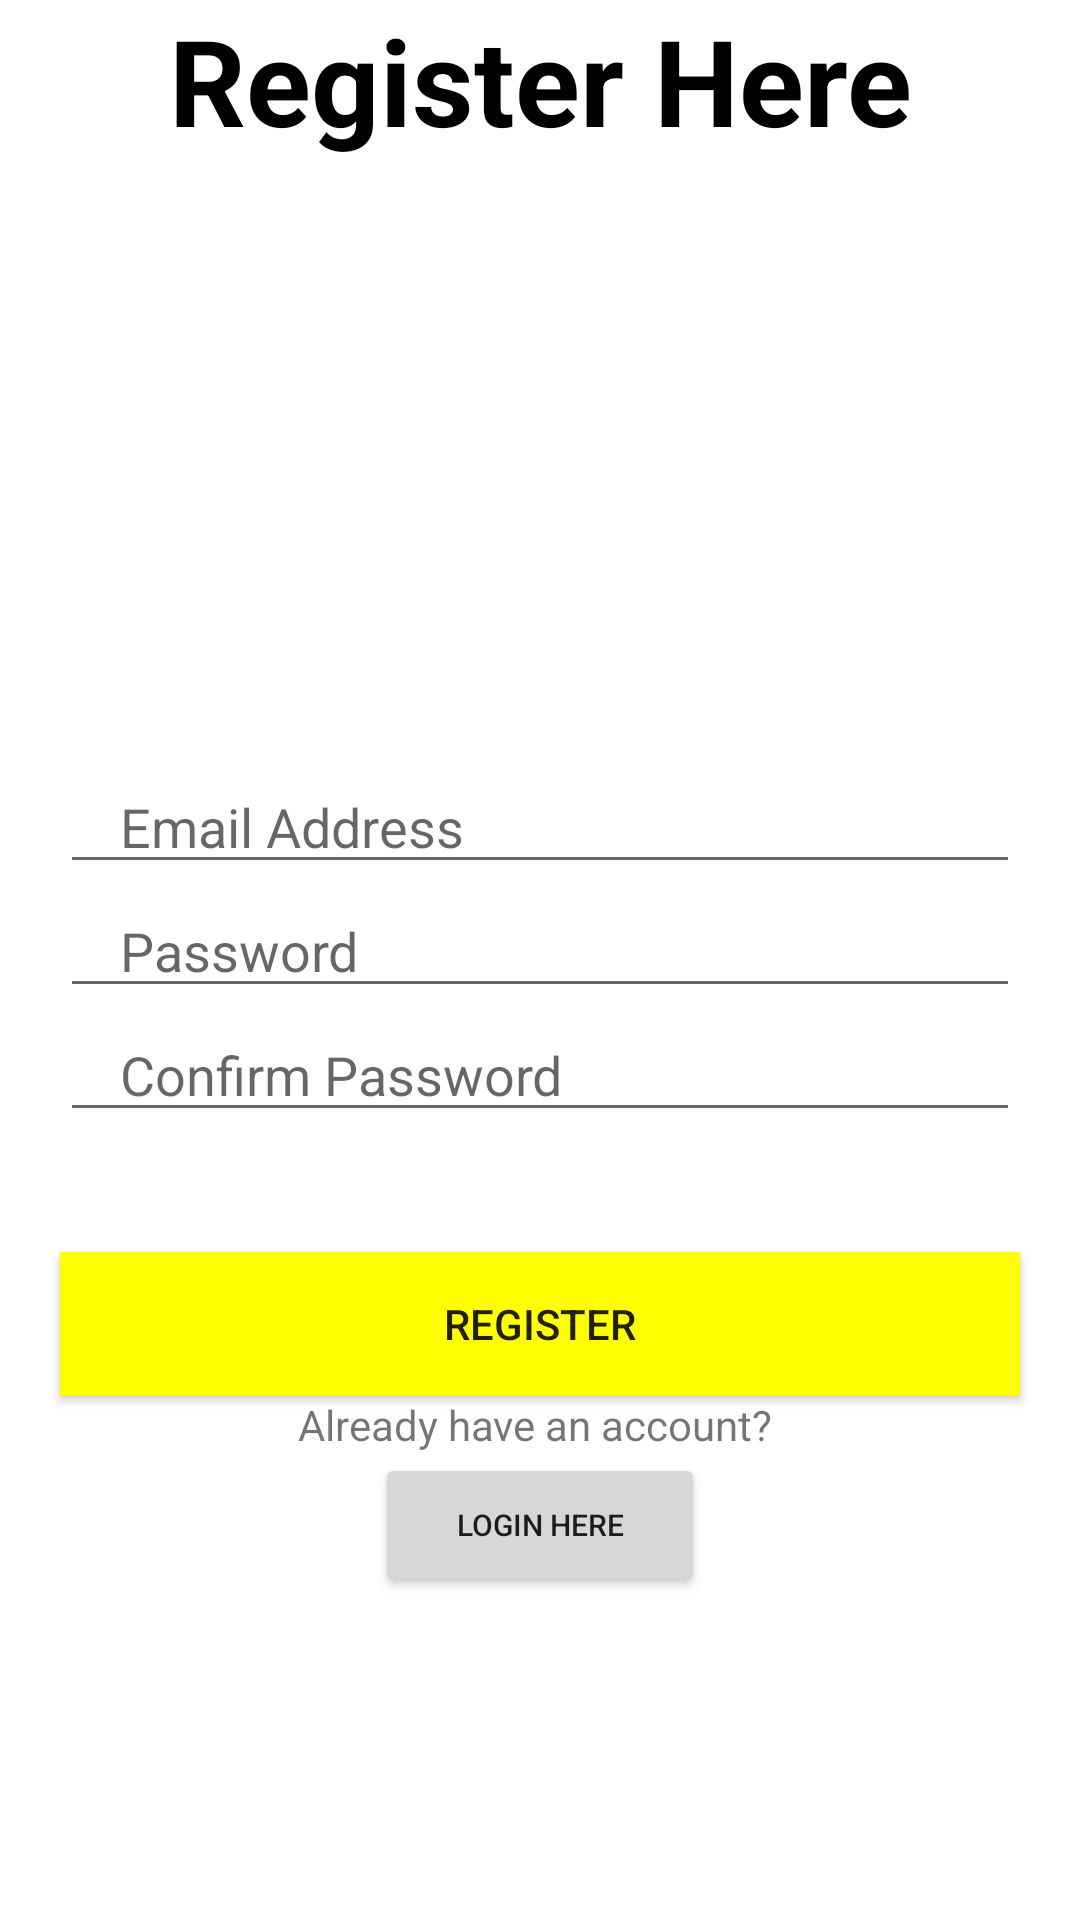

Here is an Android app screen rendered from its layout file. Give the layout XML and the strings, colors and styles it references.
<!-- AndroidManifest.xml: application theme Theme.EcommerceAppProject -->
<!-- res/layout/activity_register.xml -->
<?xml version="1.0" encoding="utf-8"?>
<ScrollView xmlns:android="http://schemas.android.com/apk/res/android"
    xmlns:app="http://schemas.android.com/apk/res-auto"
    xmlns:tools="http://schemas.android.com/tools"
    android:layout_width="match_parent"
    android:layout_height="match_parent"
    android:gravity="center"
    android:orientation="vertical"
    tools:context=".RegisterActivity">

<LinearLayout
    android:layout_width="match_parent"
    android:layout_height="match_parent"
    android:orientation="vertical">


    <TextView
        android:layout_width="match_parent"
        android:layout_height="wrap_content"
        android:gravity="center"
        android:text="Register Here"
        android:textColor="@color/black"
        android:textSize="40sp"
        android:textStyle="bold" />

    <EditText
        android:id="@+id/ETemail"
        android:layout_width="match_parent"
        android:layout_height="wrap_content"
        android:inputType="textEmailAddress"
        android:hint="Email Address"
        android:maxLines="1"
        android:layout_marginTop="200dp"
        android:layout_marginStart="20dp"
        android:layout_marginEnd="20dp"
        android:paddingStart="20dp"
        android:paddingEnd="0dp"/>


    <EditText
        android:id="@+id/ETpassword"
        android:layout_width="match_parent"
        android:layout_height="wrap_content"
        android:layout_marginStart="20dp"
        android:layout_marginEnd="20dp"
        android:hint="Password"
        android:inputType="textPassword"
        android:maxLines="1"
        android:paddingStart="20dp"
        android:paddingEnd="0dp" />

    <EditText
        android:id="@+id/ETconfirmPassword"
        android:layout_width="match_parent"
        android:layout_height="wrap_content"
        android:layout_marginStart="20dp"
        android:layout_marginEnd="20dp"
        android:hint="Confirm Password"
        android:inputType="textPassword"
        android:maxLines="1"
        android:paddingStart="20dp"
        android:paddingEnd="0dp" />

    <androidx.appcompat.widget.AppCompatButton
        android:id="@+id/registerBtn"
        android:layout_width="match_parent"
        android:layout_height="wrap_content"
        android:layout_marginStart="20dp"
        android:layout_marginEnd="20dp"
        android:text="Register"
        android:layout_marginTop="40dp"
        android:background="#FFFF00"
        />

    <TextView
        android:id="@+id/textView"
        android:layout_width="match_parent"
        android:layout_height="wrap_content"
        android:gravity="center"
        android:text="Already have an account? " />

    <Button
        android:id="@+id/loginBtn"
        android:layout_width="match_parent"
        android:layout_height="wrap_content"
        android:layout_marginStart="125dp"
        android:layout_marginEnd="125dp"
        android:text="Login Here"
        android:textSize="10sp" />

</LinearLayout>

</ScrollView>
<!-- resources referenced by this layout -->
<resources>
  <style name="Theme.EcommerceAppProject" parent="Theme.MaterialComponents.DayNight.DarkActionBar">
          
          <item name="colorPrimary">@color/purple_500</item>
          <item name="colorPrimaryVariant">@color/purple_700</item>
          <item name="colorOnPrimary">@color/white</item>
          
          <item name="colorSecondary">@color/teal_200</item>
          <item name="colorSecondaryVariant">@color/teal_700</item>
          <item name="colorOnSecondary">@color/black</item>
          
          <item name="android:statusBarColor" tools:targetApi="l">?attr/colorPrimaryVariant</item>
          
      </style>
  <!-- not gathered from this repository: default colours our renderer supplied (Android Studio template values) -->
  <color name="purple_500">#FF6200EE</color>
  <color name="purple_700">#FF3700B3</color>
  <color name="teal_200">#FF03DAC5</color>
  <color name="teal_700">#FF018786</color>
  <color name="black">#FF000000</color>
  <color name="white">#FFFFFFFF</color>
</resources>
